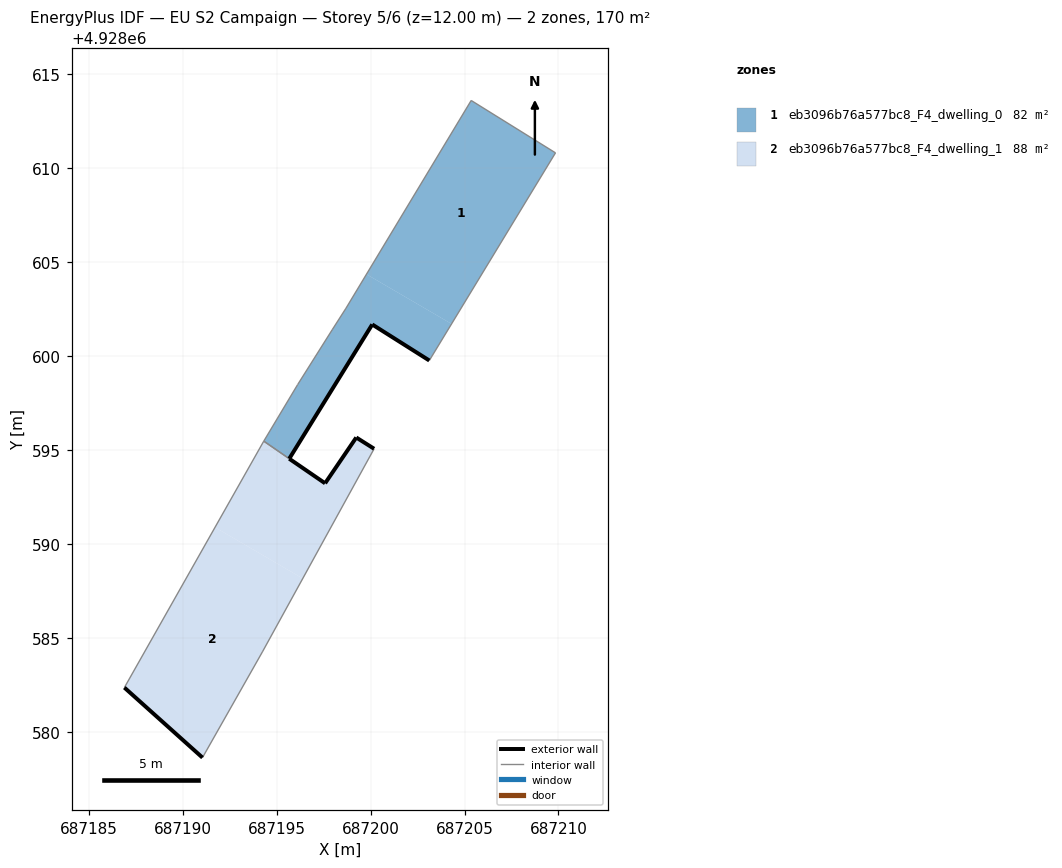
=== STOREY PLAN SPEC (per zone: floor XY polygon, exterior-wall plan segments, windows/doors) ===
zone 1: eb3096b76a577bc8_F4_dwelling_0  (82.0 m²)
  floor: (687204.31, 4928601.72) (687209.84, 4928610.83) (687205.35, 4928613.62) (687199.77, 4928604.36)
  floor: (687203.12, 4928599.77) (687204.31, 4928601.72) (687199.77, 4928604.36) (687198.68, 4928602.55) (687197.95, 4928601.41) (687196.11, 4928598.49) (687194.30, 4928595.47) (687195.66, 4928594.54) (687200.08, 4928601.69)
  exterior wall: (687203.12, 4928599.77) – (687200.08, 4928601.69)  [3.6 m]
  exterior wall: (687200.08, 4928601.69) – (687195.66, 4928594.54)  [8.4 m]
  interior walls: 7
zone 2: eb3096b76a577bc8_F4_dwelling_1  (87.6 m²)
  floor: (687196.38, 4928588.16) (687200.18, 4928595.07) (687199.23, 4928595.67) (687197.57, 4928593.23) (687194.30, 4928595.47) (687191.71, 4928590.88)
  floor: (687191.04, 4928578.62) (687194.23, 4928584.25) (687196.38, 4928588.16) (687191.71, 4928590.88) (687186.88, 4928582.35)
  exterior wall: (687191.04, 4928578.62) – (687186.88, 4928582.35)  [5.6 m]
  exterior wall: (687197.57, 4928593.23) – (687199.23, 4928595.67)  [3.0 m]
  exterior wall: (687199.23, 4928595.67) – (687200.18, 4928595.07)  [1.1 m]
  exterior wall: (687195.66, 4928594.54) – (687197.57, 4928593.23)  [2.3 m]
  interior walls: 4

=== DERIVED (storey summary) ===
Building: EU S2 Campaign
Storey: 5 of 6  (floor level z = 12.00 m)
Storey gross floor area: 169.5 m²
Zones on this storey: 2
  - eb3096b76a577bc8_F4_dwelling_0: floor 82.0 m²; exterior wall 12.0 m (36.0 m²); WWR 0.0%
  - eb3096b76a577bc8_F4_dwelling_1: floor 87.6 m²; exterior wall 12.0 m (35.9 m²); WWR 0.0%
Zone adjacency (shared interzone walls):
  - eb3096b76a577bc8_F4_dwelling_0 ↔ eb3096b76a577bc8_F4_dwelling_1